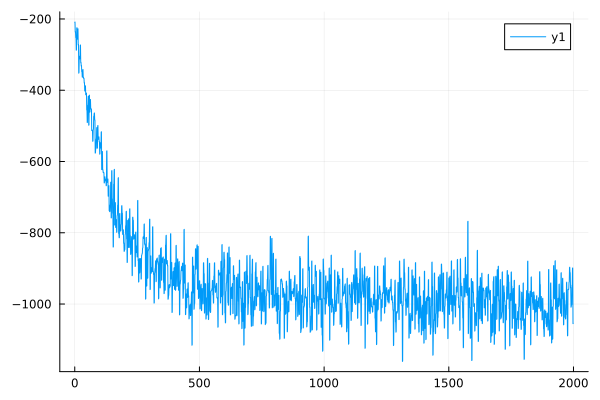

The table this chart was drawn from, first rows:
0	-210.02359570966362
1	-208.4
2	-236.6
3	-235.4
4	-252.4
5	-250.6
6	-287.8
7	-285.9
8	-225.5
9	-224.4
10	-256.9
11	-255.3
12	-228.9
13	-227.5
14	-273
15	-271.2
16	-352.2
17	-349.9
18	-306.1
19	-304.5
20	-312.4
21	-310.7
22	-274.3
23	-272.9
24	-323.1
25	-321.3
26	-332.1
27	-330.4
28	-348
29	-346.4
30	-363.1
31	-361.9
32	-343.2
33	-341.7
34	-364.9
35	-363.5
36	-367.2
37	-366.3
38	-379.8
39	-378.5
40	-402.1
41	-401
42	-388.7
43	-387.5
44	-412.8
45	-411.6
46	-408.9
47	-407.9
48	-455.4
49	-454
50	-490.8
51	-489.5
52	-442.1
53	-441.4
54	-417.4
55	-416.7
56	-498.2
57	-497.4
58	-414.8
59	-413.7
60	-461.5
... 1,939 more rows
